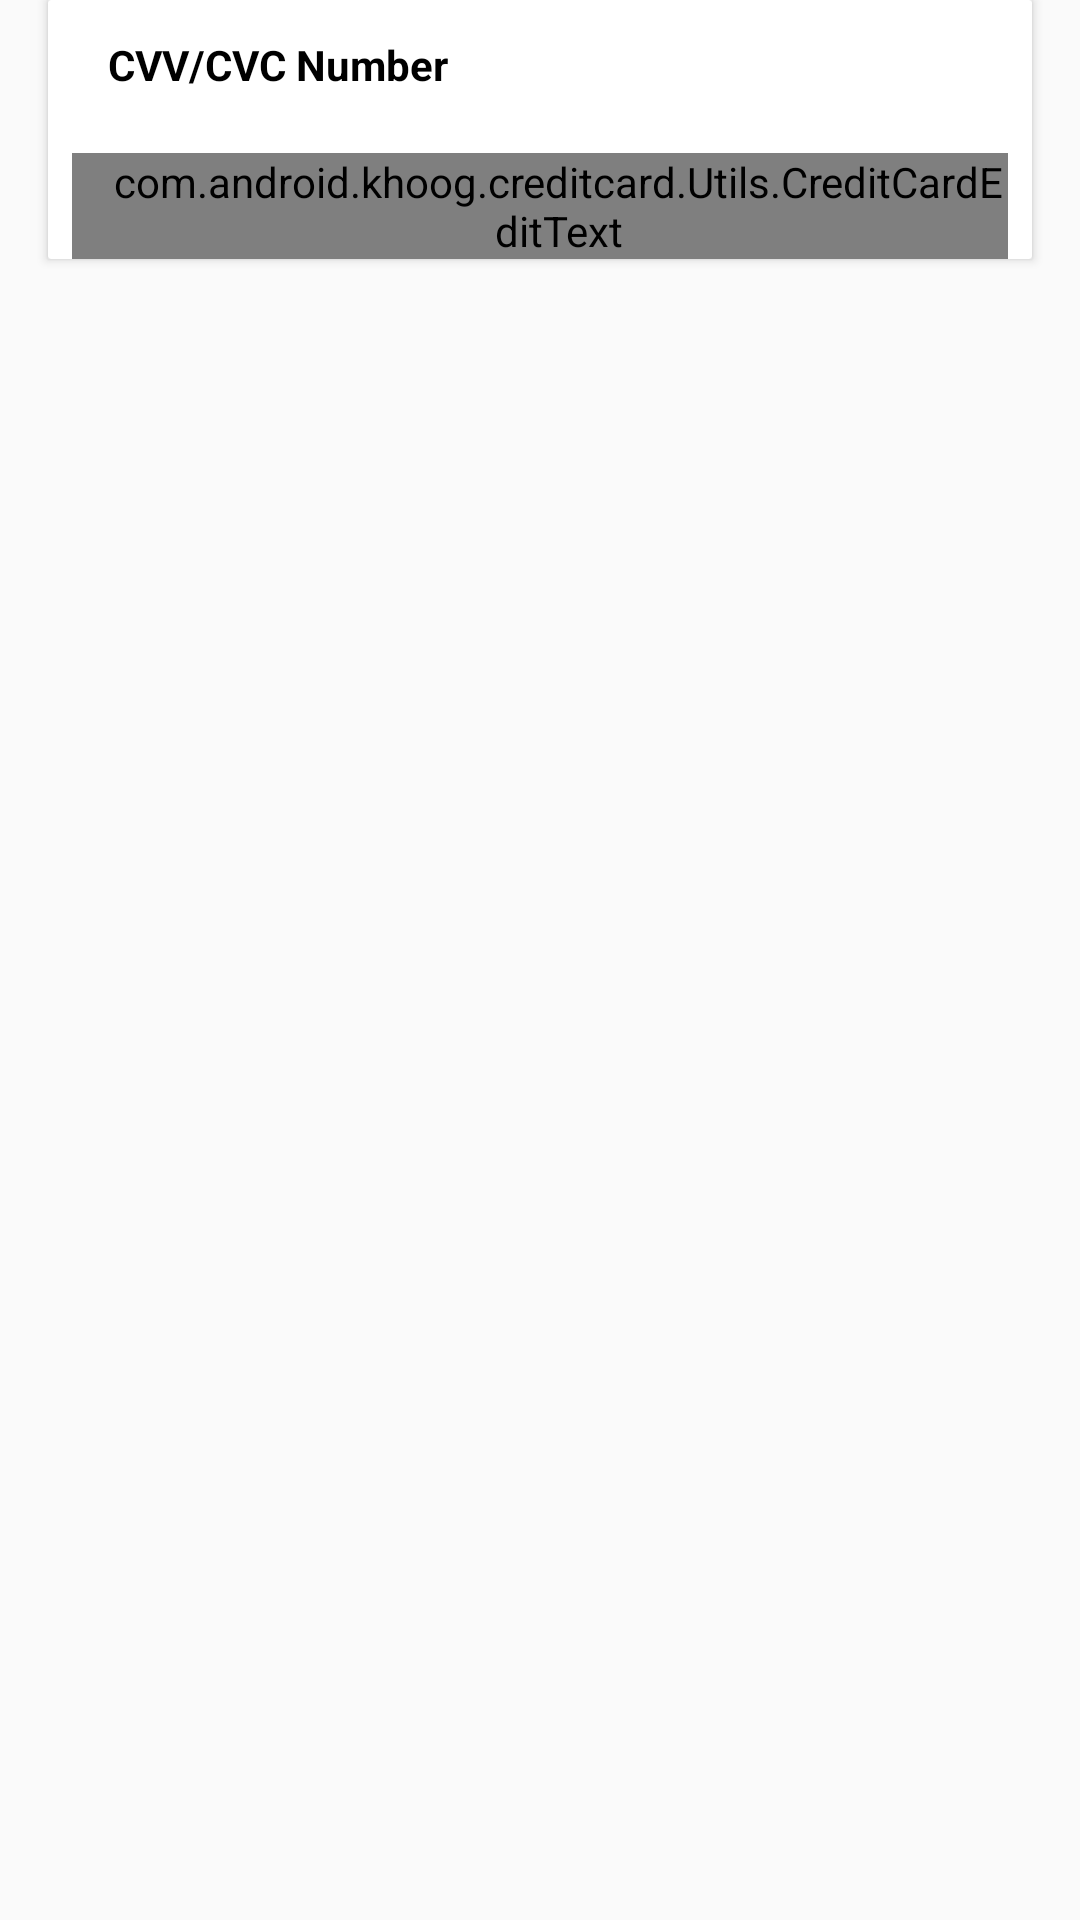

Reconstruct the res/layout file that produces this screen, plus the resources it refers to.
<!-- AndroidManifest.xml: application theme generalnotitle -->
<!-- res/layout/fragment_ccsecure_code.xml -->
<FrameLayout xmlns:android="http://schemas.android.com/apk/res/android"
    xmlns:tools="http://schemas.android.com/tools"
    android:layout_width="match_parent"
    android:layout_height="wrap_content"
    xmlns:card_view="http://schemas.android.com/apk/res-auto"
    tools:context="com.android.khoog.creditcard.CCFragment.CCSecureCodeFragment">

    <android.support.v7.widget.CardView
        android:layout_width="match_parent"
        android:layout_height="wrap_content"
        android:layout_marginLeft="16dp"
        android:layout_marginRight="16dp"
        card_view:cardCornerRadius="1dp"
        card_view:elevation="4dp"
        >

        <LinearLayout
            android:layout_width="match_parent"
            android:layout_height="wrap_content"
            android:orientation="vertical">

            <TextView
                android:layout_width="match_parent"
                android:layout_height="wrap_content"
                android:layout_marginLeft="8dp"
                android:padding="12dp"
                android:text="@string/card_cvv"
                android:textSize="14dp"
                android:textColor="#000"
                android:textStyle="bold"/>

            <com.android.khoog.creditcard.Utils.CreditCardEditText
                style="@style/CardInput"
                android:id="@+id/et_cvv"
                android:hint="CVV/CVC"
                android:inputType="number"
                android:maxLength="3"/>

        </LinearLayout>

    </android.support.v7.widget.CardView>


</FrameLayout>
<!-- resources referenced by this layout -->
<resources>
  <string name="card_cvv">CVV/CVC Number</string>
  <style name="CardInput">
          <item name="android:layout_marginLeft">@dimen/items_inbetween</item>
          <item name="android:layout_marginRight">@dimen/items_inbetween</item>
          <item name="android:layout_marginTop">@dimen/items_inbetween</item>
          <item name="android:layout_width">match_parent</item>
          <item name="android:layout_height">wrap_content</item>
          <item name="android:paddingLeft">@dimen/items_inbetween_medium</item>
      </style>
  <style name="generalnotitle" parent="Theme.AppCompat.Light">
          <item name="windowActionBar">false</item>
          <item name="windowNoTitle">true</item>
          <item name="android:windowFullscreen">true</item>
          <item name="colorAccent">#F9AD19</item>
      </style>
  <dimen name="items_inbetween">8dp</dimen>
  <dimen name="items_inbetween_medium">12dp</dimen>
</resources>
